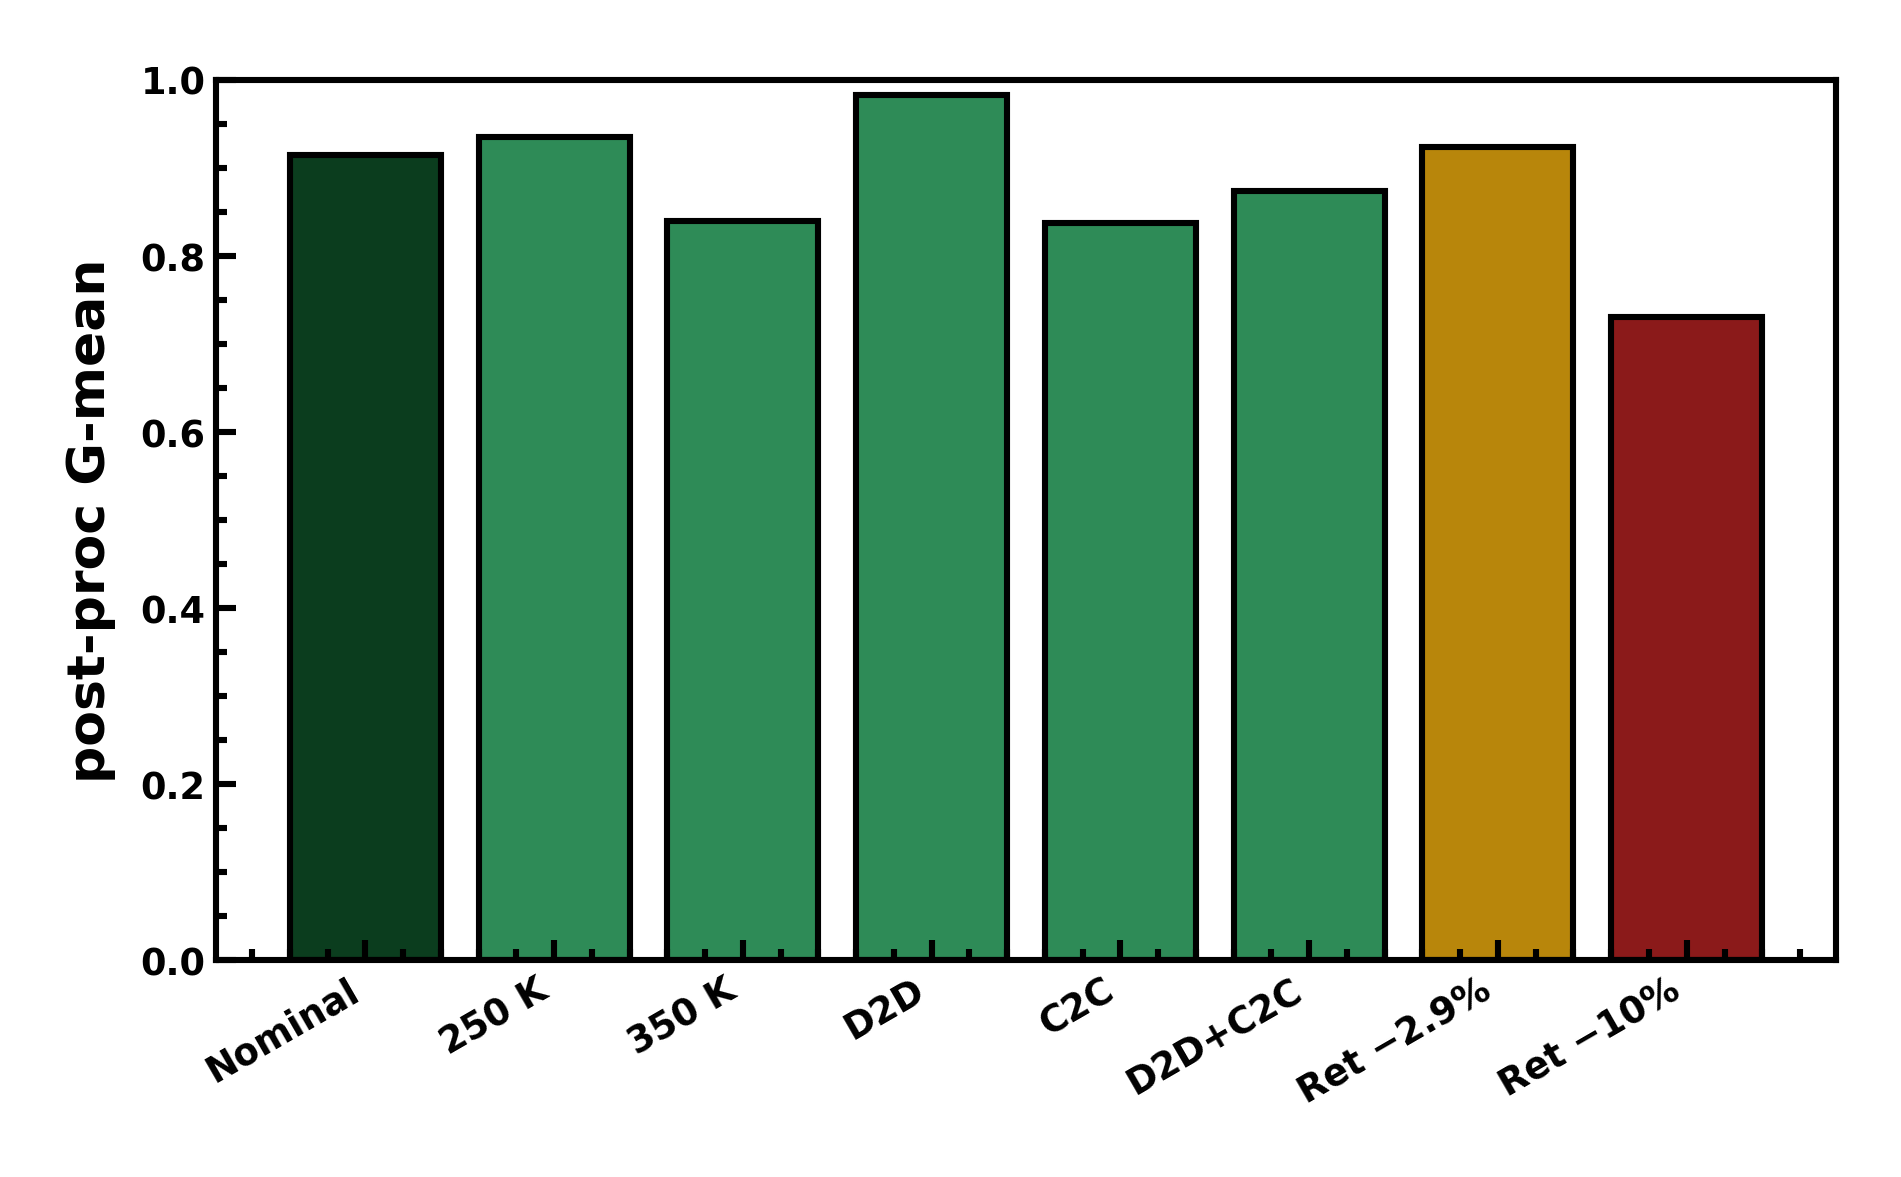

The table this chart was drawn from, first rows:
condition, post-proc_G-mean
Nominal, 0.914
250 K, 0.935
350 K, 0.839
D2D, 0.983
C2C, 0.837
D2D+C2C, 0.874
Ret −2.9%, 0.923
Ret −10%, 0.731
